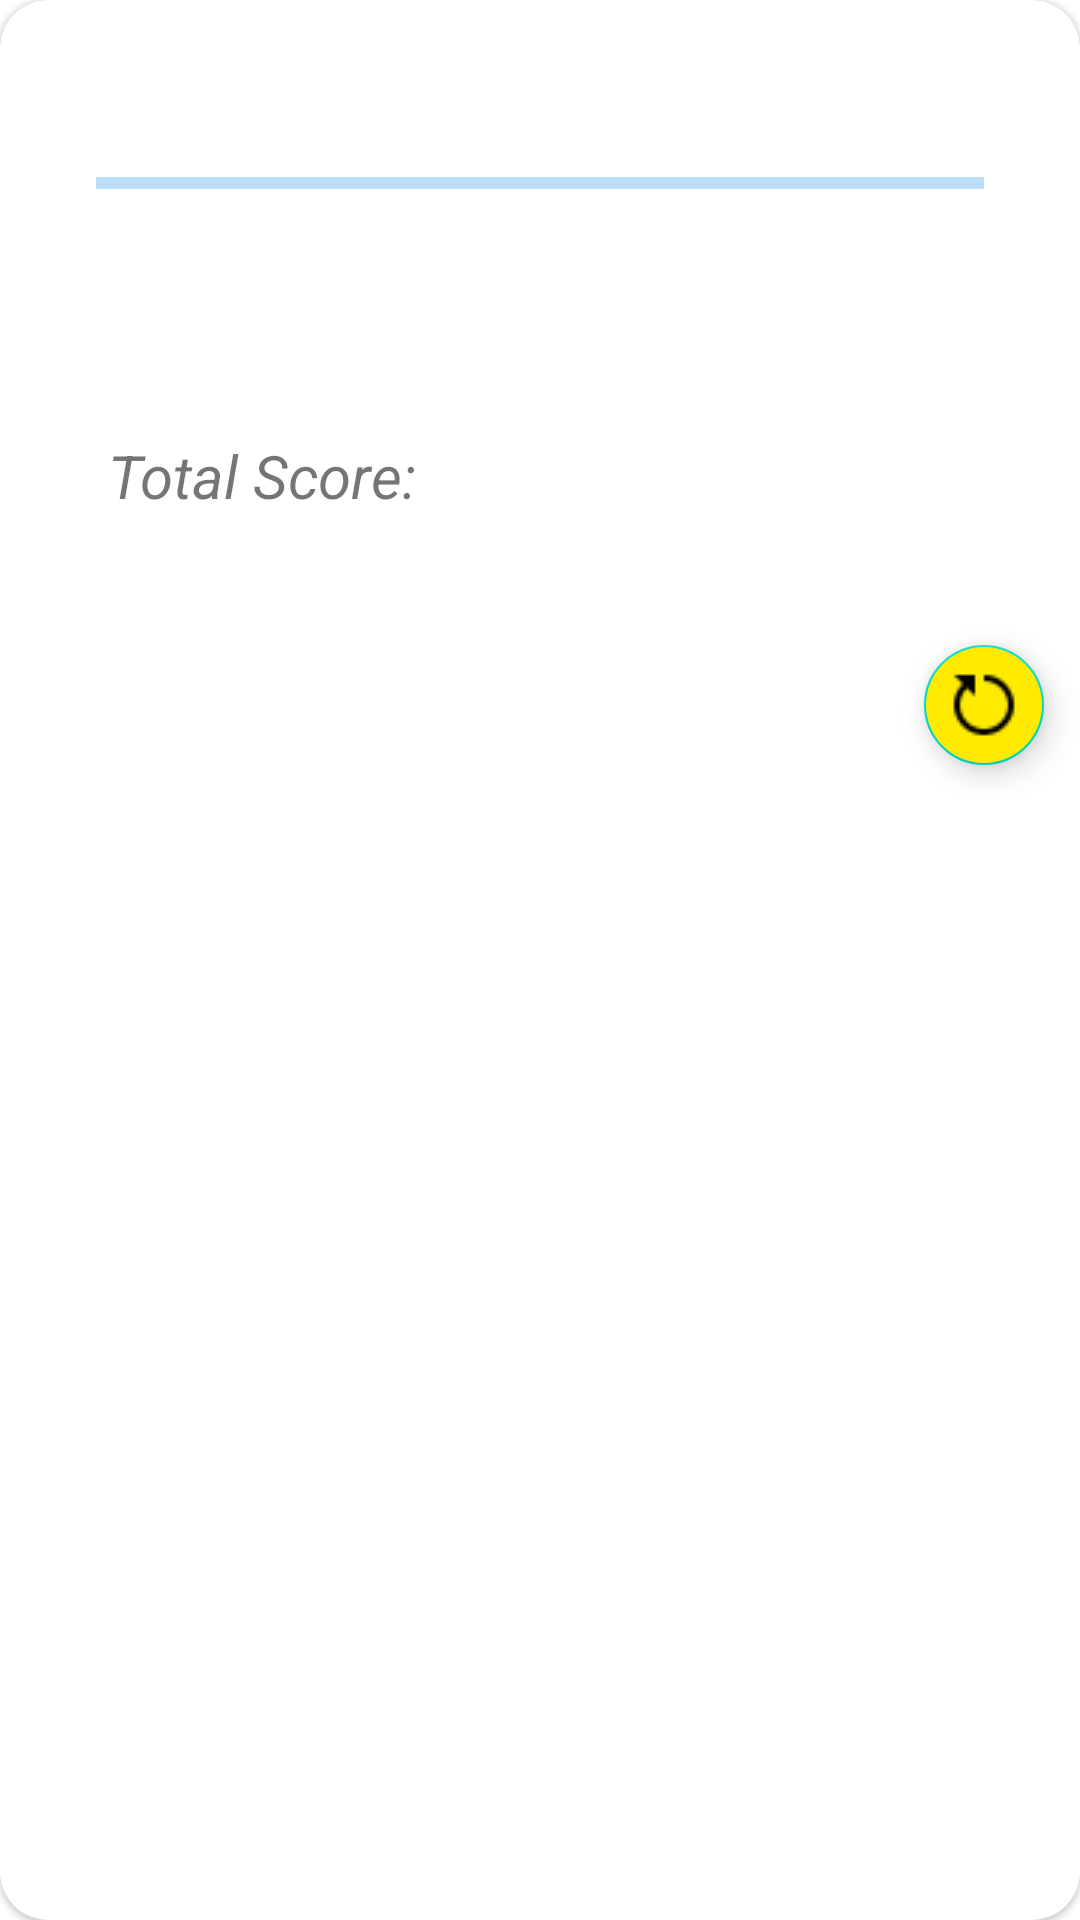

The Android layout XML behind this screen, and the referenced resources:
<!-- AndroidManifest.xml: application theme AppTheme -->
<!-- res/layout/fragment_result.xml -->
<?xml version="1.0" encoding="utf-8"?>
<com.google.android.material.card.MaterialCardView xmlns:android="http://schemas.android.com/apk/res/android"
    xmlns:tools="http://schemas.android.com/tools"
    style="@style/Briefing_Parent_Style">

    <LinearLayout
        android:layout_width="match_parent"
        android:layout_height="wrap_content"
        android:orientation="vertical">

        <TextView
            android:id="@+id/title"
            style="@style/Briefing_Title_Style"
            tools:text="You did bad" />

        <View style="@style/Briefing_Divider_Style" />

        <TextView
            android:id="@id/message"
            style="@style/Briefing_Message_Style"
            tools:text="Congratulations, you've done well! You passed 21 out of 26 games. Try again next time!" />


        <TextView
            android:id="@+id/details"
            style="@style/Briefing_Message_Style"
            android:textColor="@color/primaryTextColor"
            tools:text="3 easy games x 100 +\n2 medium games x 150 +\n1 hard game x 200" />

        <LinearLayout
            android:layout_width="match_parent"
            android:layout_height="wrap_content"
            android:layout_marginTop="@dimen/default_margin"
            android:orientation="vertical"
            android:padding="4dp">

            <TextView
                android:id="@+id/score_label"
                android:text="@string/total_score"
                android:padding="0dp"
                style="@style/Briefing_Message_Style" />

            <TextView
                android:id="@+id/score"
                style="@style/Briefing_Message_Style"
                android:padding="0dp"
                tools:text="22000 points" />
        </LinearLayout>

        <com.google.android.material.floatingactionbutton.FloatingActionButton
            android:id="@+id/fab"
            android:src="@drawable/restart_black"
            style="@style/Briefing_Fab_Style" />
    </LinearLayout>


</com.google.android.material.card.MaterialCardView>
<!-- resources referenced by this layout -->
<resources>
  <color name="primaryTextColor">#000000</color>
  <dimen name="default_margin">8dp</dimen>
  <!-- drawable restart_black: png bitmap (drawable, 494 bytes) -->
  <string name="total_score">Total Score:</string>
  <style name="Briefing_Divider_Style">
          <item name="android:layout_width">match_parent</item>
          <item name="android:layout_height">@dimen/half_default_margin</item>
          <item name="android:layout_marginStart">@dimen/briefing_divider_margin</item>
          <item name="android:layout_marginLeft">@dimen/briefing_divider_margin</item>
          <item name="android:layout_marginEnd">@dimen/briefing_divider_margin</item>
          <item name="android:layout_marginRight">@dimen/briefing_divider_margin</item>
          <item name="android:background">@color/primaryColor100</item>
      </style>
  <style name="Briefing_Fab_Style">
          <item name="android:layout_width">wrap_content</item>
          <item name="android:layout_height">wrap_content</item>
          <item name="android:layout_gravity">end</item>
          <item name="android:layout_margin">@dimen/default_margin</item>
          <item name="android:backgroundTint">@color/secondaryColor</item>
          <item name="fabSize">mini</item>
      </style>
  <style name="Briefing_Message_Style">
          <item name="android:layout_width">wrap_content</item>
          <item name="android:layout_height">wrap_content</item>
          <item name="android:layout_marginStart">@dimen/briefing_divider_margin</item>
          <item name="android:layout_marginLeft">@dimen/briefing_divider_margin</item>
          <item name="android:layout_marginEnd">@dimen/briefing_divider_margin</item>
          <item name="android:layout_marginRight">@dimen/briefing_divider_margin</item>
          <item name="android:padding">@dimen/half_default_margin</item>
          <item name="android:textSize">@dimen/briefing_message_text</item>
          <item name="android:textStyle">italic</item>
      </style>
  <style name="Briefing_Parent_Style">
          <item name="android:layout_width">match_parent</item>
          <item name="android:layout_height">wrap_content</item>
          <item name="android:layout_gravity">center</item>
          <item name="android:layout_margin">@dimen/briefing_parent_margin</item>
          <item name="cardCornerRadius">@dimen/corner_radius</item>
      </style>
  <style name="Briefing_Title_Style">
          <item name="android:layout_width">match_parent</item>
          <item name="android:layout_height">wrap_content</item>
          <item name="android:layout_margin">@dimen/default_margin</item>
          <item name="android:fontFamily">@font/molly_jack</item>
          <item name="android:layout_gravity">center</item>
          <item name="android:textAlignment">center</item>
          <item name="android:textColor">@color/primaryTextColor</item>
          <item name="android:textSize">@dimen/subtitle</item>
      </style>
  <style name="AppTheme" parent="Theme.MaterialComponents.Light.NoActionBar">
          
          <item name="colorPrimary">@color/primaryColor</item>
          <item name="colorPrimaryDark">@color/primaryDarkColor</item>
          <item name="colorAccent">@color/secondaryColor</item>
          <item name="android:soundEffectsEnabled">false</item>
      </style>
  <dimen name="half_default_margin">4dp</dimen>
  <dimen name="briefing_divider_margin">32dp</dimen>
  <color name="primaryColor100">#bbdefb</color>
  <color name="secondaryColor">#ffea00</color>
  <dimen name="briefing_message_text">20dp</dimen>
  <dimen name="briefing_parent_margin">32dp</dimen>
  <dimen name="corner_radius">16dp</dimen>
  <dimen name="subtitle">32sp</dimen>
  <color name="primaryColor">#2196f3</color>
  <color name="primaryDarkColor">#0069c0</color>
</resources>
